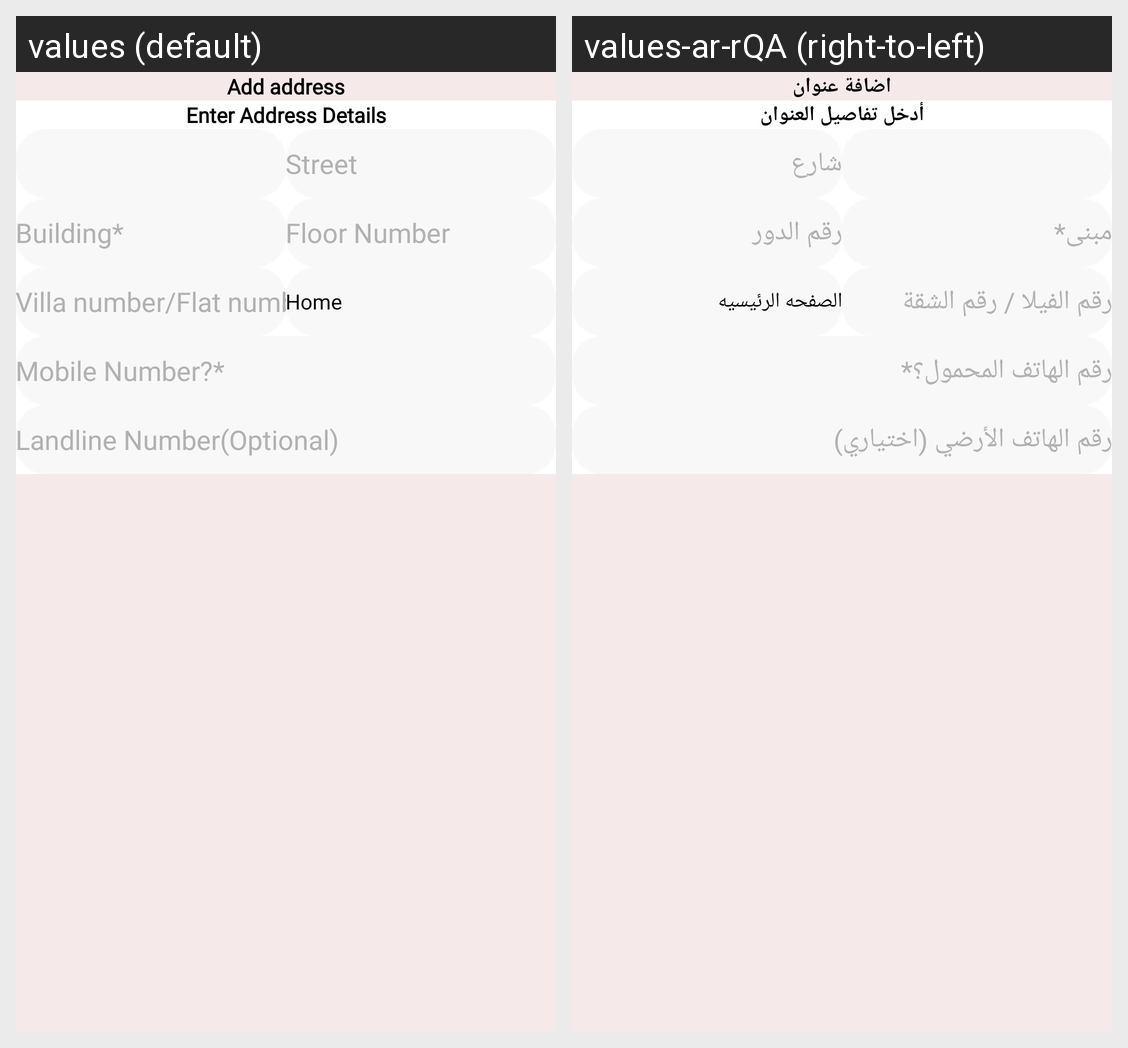

Translations of the strings shown on this Android screen, per locale in the grid:
Android screen res/layout/fragment_address.xml rendered under 2 locales, left to right: values (default), values-ar-rQA (right-to-left). Device: Nexus 5 (rendered at 1080×1920; each locale shown at half size, 540×960, under a caption strip naming it); theme Theme.ReemaStyle.
Strings drawn on this screen, with the default value and each locale's value (text and hints the layout hard-codes, and strings that could not be matched under every locale, appear in the picture but are not listed):

add_address
  values: Add address
  values-ar-rQA: اضافة عنوان

enter_address_details
  values: Enter Address Details
  values-ar-rQA: أدخل تفاصيل العنوان

street
  values: Street
  values-ar-rQA: شارع

building
  values: Building*
  values-ar-rQA: مبنى*

floor_number
  values: Floor Number
  values-ar-rQA: رقم الدور

villa_number_flat_number
  values: Villa number/Flat number
  values-ar-rQA: رقم الفيلا / رقم الشقة

home
  values: Home
  values-ar-rQA: الصفحه الرئيسيه

mobile_number
  values: Mobile Number?*
  values-ar-rQA: رقم الهاتف المحمول؟*

landline_number
  values: Landline Number(Optional)
  values-ar-rQA: رقم الهاتف الأرضي (اختياري)
